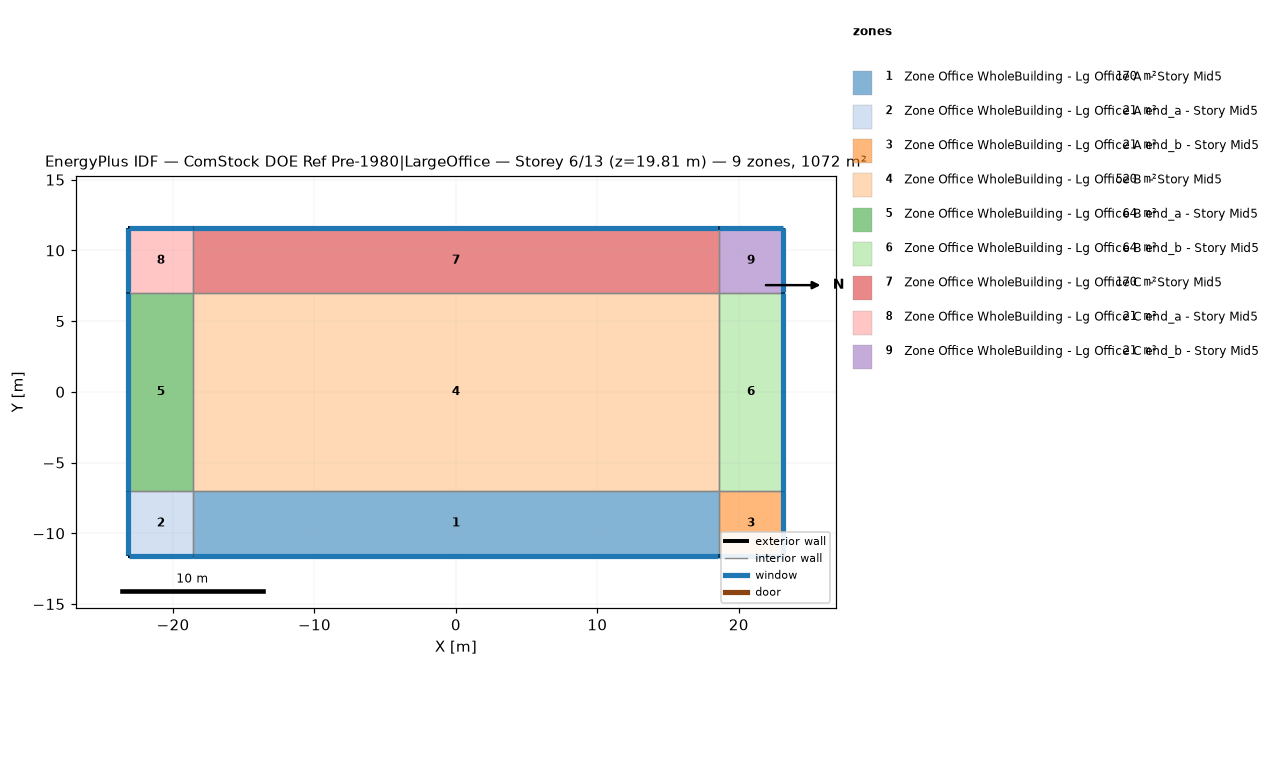
=== STOREY PLAN SPEC (per zone: floor XY polygon, exterior-wall plan segments, windows/doors) ===
zone 1: Zone Office WholeBuilding - Lg Office A  - Story Mid5  (169.9 m²)
  floor: (-18.58, -11.58) (-18.58, -7.00) (18.58, -7.00) (18.58, -11.58)
  exterior wall: (18.58, -11.58) – (-18.58, -11.58)  [37.2 m]
    window: (-18.55, -11.58) – (18.55, -11.58)  [55.9 m²]
  interior walls: 3
zone 2: Zone Office WholeBuilding - Lg Office A end_a - Story Mid5  (20.9 m²)
  floor: (-23.15, -11.58) (-23.15, -7.00) (-18.58, -7.00) (-18.58, -11.58)
  exterior wall: (-23.15, -11.58) – (-23.15, -7.00)  [4.6 m]
    window: (-23.15, -7.03) – (-23.15, -11.55)  [6.9 m²]
  exterior wall: (-18.58, -11.58) – (-23.15, -11.58)  [4.6 m]
    window: (-23.13, -11.58) – (-18.60, -11.58)  [6.9 m²]
  interior walls: 2
zone 3: Zone Office WholeBuilding - Lg Office A end_b - Story Mid5  (20.9 m²)
  floor: (18.58, -11.58) (18.58, -7.00) (23.15, -7.00) (23.15, -11.58)
  exterior wall: (23.15, -7.00) – (23.15, -11.58)  [4.6 m]
    window: (23.15, -11.55) – (23.15, -7.03)  [6.9 m²]
  exterior wall: (23.15, -11.58) – (18.58, -11.58)  [4.6 m]
    window: (18.60, -11.58) – (23.13, -11.58)  [6.9 m²]
  interior walls: 2
zone 4: Zone Office WholeBuilding - Lg Office B  - Story Mid5  (520.5 m²)
  floor: (-18.58, -7.00) (-18.58, 7.00) (18.58, 7.00) (18.58, -7.00)
  interior walls: 4
zone 5: Zone Office WholeBuilding - Lg Office B end_a - Story Mid5  (64.0 m²)
  floor: (-23.15, -7.00) (-23.15, 7.00) (-18.58, 7.00) (-18.58, -7.00)
  exterior wall: (-23.15, -7.00) – (-23.15, 7.00)  [14.0 m]
    window: (-23.15, 6.98) – (-23.15, -6.98)  [21.1 m²]
  interior walls: 3
zone 6: Zone Office WholeBuilding - Lg Office B end_b - Story Mid5  (64.0 m²)
  floor: (18.58, -7.00) (18.58, 7.00) (23.15, 7.00) (23.15, -7.00)
  exterior wall: (23.15, 7.00) – (23.15, -7.00)  [14.0 m]
    window: (23.15, -6.98) – (23.15, 6.98)  [21.1 m²]
  interior walls: 3
zone 7: Zone Office WholeBuilding - Lg Office C  - Story Mid5  (169.9 m²)
  floor: (-18.58, 7.00) (-18.58, 11.58) (18.58, 11.58) (18.58, 7.00)
  exterior wall: (-18.58, 11.58) – (18.58, 11.58)  [37.2 m]
    window: (18.55, 11.58) – (-18.55, 11.58)  [55.9 m²]
  interior walls: 3
zone 8: Zone Office WholeBuilding - Lg Office C end_a - Story Mid5  (20.9 m²)
  floor: (-23.15, 7.00) (-23.15, 11.58) (-18.58, 11.58) (-18.58, 7.00)
  exterior wall: (-23.15, 7.00) – (-23.15, 11.58)  [4.6 m]
    window: (-23.15, 11.55) – (-23.15, 7.03)  [6.9 m²]
  exterior wall: (-23.15, 11.58) – (-18.58, 11.58)  [4.6 m]
    window: (-18.60, 11.58) – (-23.13, 11.58)  [6.9 m²]
  interior walls: 2
zone 9: Zone Office WholeBuilding - Lg Office C end_b - Story Mid5  (20.9 m²)
  floor: (18.58, 7.00) (18.58, 11.58) (23.15, 11.58) (23.15, 7.00)
  exterior wall: (18.58, 11.58) – (23.15, 11.58)  [4.6 m]
    window: (23.13, 11.58) – (18.60, 11.58)  [6.9 m²]
  exterior wall: (23.15, 11.58) – (23.15, 7.00)  [4.6 m]
    window: (23.15, 7.03) – (23.15, 11.55)  [6.9 m²]
  interior walls: 2

=== DERIVED (storey summary) ===
Building: ComStock DOE Ref Pre-1980|LargeOffice
Storey: 6 of 13  (floor level z = 19.81 m)
Storey gross floor area: 1072.0 m²
Zones on this storey: 9
  - Zone Office WholeBuilding - Lg Office A  - Story Mid5: floor 169.9 m²; exterior wall 37.2 m (147.2 m²); 1 window(s) 55.9 m²; WWR 38.0%
  - Zone Office WholeBuilding - Lg Office A end_a - Story Mid5: floor 20.9 m²; exterior wall 9.1 m (36.2 m²); 2 window(s) 13.8 m²; WWR 38.0%
  - Zone Office WholeBuilding - Lg Office A end_b - Story Mid5: floor 20.9 m²; exterior wall 9.1 m (36.2 m²); 2 window(s) 13.8 m²; WWR 38.0%
  - Zone Office WholeBuilding - Lg Office B  - Story Mid5: floor 520.5 m²
  - Zone Office WholeBuilding - Lg Office B end_a - Story Mid5: floor 64.0 m²; exterior wall 14.0 m (55.5 m²); 1 window(s) 21.1 m²; WWR 38.0%
  - Zone Office WholeBuilding - Lg Office B end_b - Story Mid5: floor 64.0 m²; exterior wall 14.0 m (55.5 m²); 1 window(s) 21.1 m²; WWR 38.0%
  - Zone Office WholeBuilding - Lg Office C  - Story Mid5: floor 169.9 m²; exterior wall 37.2 m (147.2 m²); 1 window(s) 55.9 m²; WWR 38.0%
  - Zone Office WholeBuilding - Lg Office C end_a - Story Mid5: floor 20.9 m²; exterior wall 9.1 m (36.2 m²); 2 window(s) 13.8 m²; WWR 38.0%
  - Zone Office WholeBuilding - Lg Office C end_b - Story Mid5: floor 20.9 m²; exterior wall 9.1 m (36.2 m²); 2 window(s) 13.8 m²; WWR 38.0%
Zone adjacency (shared interzone walls):
  - Zone Office WholeBuilding - Lg Office A  - Story Mid5 ↔ Zone Office WholeBuilding - Lg Office A end_a - Story Mid5
  - Zone Office WholeBuilding - Lg Office A  - Story Mid5 ↔ Zone Office WholeBuilding - Lg Office A end_b - Story Mid5
  - Zone Office WholeBuilding - Lg Office A  - Story Mid5 ↔ Zone Office WholeBuilding - Lg Office B  - Story Mid5
  - Zone Office WholeBuilding - Lg Office A end_a - Story Mid5 ↔ Zone Office WholeBuilding - Lg Office B end_a - Story Mid5
  - Zone Office WholeBuilding - Lg Office A end_b - Story Mid5 ↔ Zone Office WholeBuilding - Lg Office B end_b - Story Mid5
  - Zone Office WholeBuilding - Lg Office B  - Story Mid5 ↔ Zone Office WholeBuilding - Lg Office B end_a - Story Mid5
  - Zone Office WholeBuilding - Lg Office B  - Story Mid5 ↔ Zone Office WholeBuilding - Lg Office B end_b - Story Mid5
  - Zone Office WholeBuilding - Lg Office B  - Story Mid5 ↔ Zone Office WholeBuilding - Lg Office C  - Story Mid5
  - Zone Office WholeBuilding - Lg Office B end_a - Story Mid5 ↔ Zone Office WholeBuilding - Lg Office C end_a - Story Mid5
  - Zone Office WholeBuilding - Lg Office B end_b - Story Mid5 ↔ Zone Office WholeBuilding - Lg Office C end_b - Story Mid5
  - Zone Office WholeBuilding - Lg Office C  - Story Mid5 ↔ Zone Office WholeBuilding - Lg Office C end_a - Story Mid5
  - Zone Office WholeBuilding - Lg Office C  - Story Mid5 ↔ Zone Office WholeBuilding - Lg Office C end_b - Story Mid5